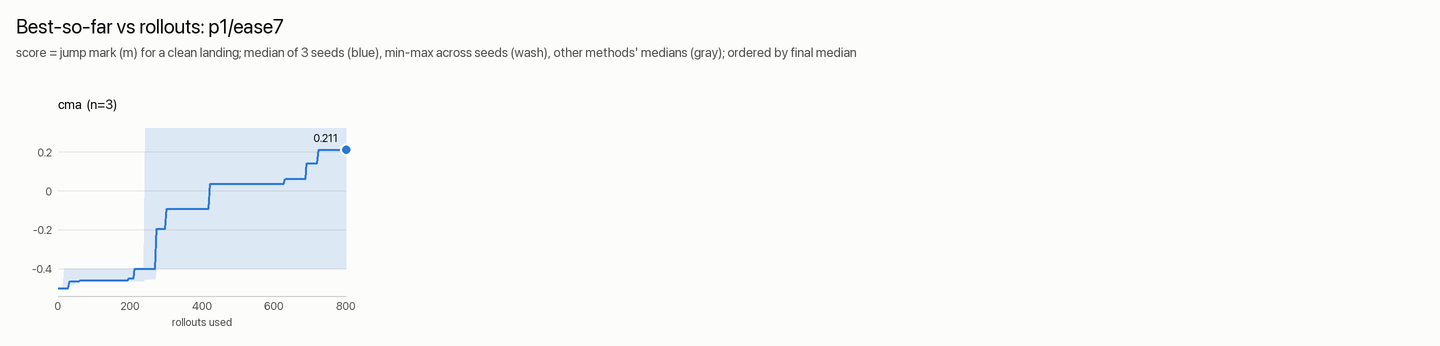

The data file committed next to this chart (first rows):
rollouts, cma_median, cma_min, cma_max
1, -0.5, -0.5, -0.5
5, -0.5, -0.5, -0.5
9, -0.5, -0.5, -0.5
13, -0.5, -0.5, -0.5
17, -0.5, -0.5, -0.4022
21, -0.5, -0.5, -0.4022
25, -0.5, -0.5, -0.4022
29, -0.5, -0.5, -0.4022
33, -0.4655, -0.4823, -0.4022
37, -0.4655, -0.4823, -0.4022
41, -0.4655, -0.4823, -0.4022
45, -0.4655, -0.4823, -0.4022
49, -0.4655, -0.4662, -0.4022
53, -0.4655, -0.4662, -0.4022
57, -0.4655, -0.4662, -0.4022
61, -0.4597, -0.4662, -0.4022
65, -0.4597, -0.4662, -0.4022
69, -0.4597, -0.4662, -0.4022
73, -0.4597, -0.4662, -0.4022
77, -0.4597, -0.4662, -0.4022
81, -0.4597, -0.4662, -0.4022
85, -0.4597, -0.4662, -0.4022
89, -0.4597, -0.4662, -0.4022
93, -0.4597, -0.4662, -0.4022
97, -0.4597, -0.4662, -0.4022
101, -0.4597, -0.4662, -0.4022
105, -0.4597, -0.4662, -0.4022
109, -0.4597, -0.4662, -0.4022
113, -0.4597, -0.4662, -0.4022
117, -0.4597, -0.4662, -0.4022
121, -0.4597, -0.4662, -0.4022
125, -0.4597, -0.4662, -0.4022
129, -0.4597, -0.4662, -0.4022
133, -0.4597, -0.4662, -0.4022
138, -0.4597, -0.4662, -0.4022
142, -0.4597, -0.4662, -0.4022
146, -0.4597, -0.4662, -0.4022
150, -0.4597, -0.4662, -0.4022
154, -0.4597, -0.4662, -0.4022
158, -0.4597, -0.4662, -0.4022
162, -0.4597, -0.4662, -0.4022
166, -0.4597, -0.4662, -0.4022
170, -0.4597, -0.4662, -0.4022
174, -0.4597, -0.4662, -0.4022
178, -0.4597, -0.4662, -0.4022
182, -0.4597, -0.4662, -0.4022
186, -0.4597, -0.4662, -0.4022
190, -0.4597, -0.4662, -0.4022
194, -0.4597, -0.4662, -0.4022
198, -0.449, -0.4662, -0.4022
202, -0.449, -0.4662, -0.4022
206, -0.449, -0.4662, -0.4022
210, -0.449, -0.4662, -0.4022
214, -0.4022, -0.4662, -0.3957
218, -0.4022, -0.4662, -0.3957
222, -0.4022, -0.4662, -0.3957
226, -0.4022, -0.4662, -0.3957
230, -0.4022, -0.4662, -0.3957
234, -0.4022, -0.4662, -0.3957
238, -0.4022, -0.4662, -0.3957
... 140 more rows
